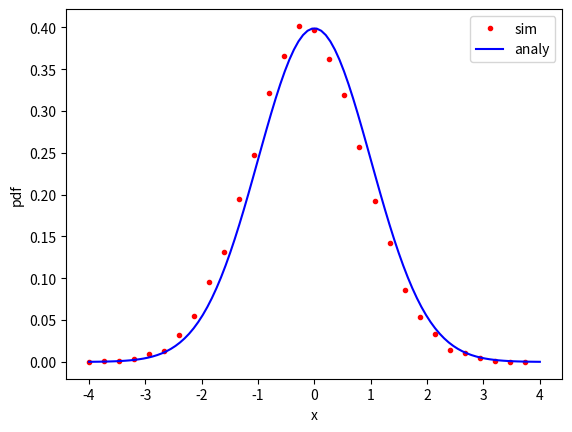

Source code (Python):
import random
import matplotlib.pyplot as plt
import math
import numpy as np

def pdf_f(x, n):
    max_v = 4
    min_v = -4
    dx = (max_v - min_v) / n
    x_l = [min_v + x *dx for x in range(n+1)]
    p_set = [0] * len(x_l)

    for i in range(len(x)):
        for j in range(n):
            if x_l[j] <= x[i] < x_l[j+1]:
                p_set[j] += 1 / len(x) /dx
    return p_set, x_l

n = 20000
m = 0.0
sig = 1.0
x = [random.gauss(m, sig) for _ in range(n)]
pdf_set, x_set = pdf_f(x,30)

pdf_a = []
x_list = np.linspace(-4, 4, 100)
for x_ in x_list:
    pdf = 1/((2*math.pi)**0.5*sig)*math.exp(-(x_-m)**2/(2*sig**2))
    pdf_a.append(pdf)
    
plt.figure(1)
plt.plot(x_set[0:(len(x_set)-1)], pdf_set[0:(len(x_set)-1)], 'r.')
plt.plot(x_list, pdf_a, 'b-')
plt.xlabel('x')
plt.ylabel('pdf')
plt.legend(['sim', 'analy'])
plt.show()
                                        
